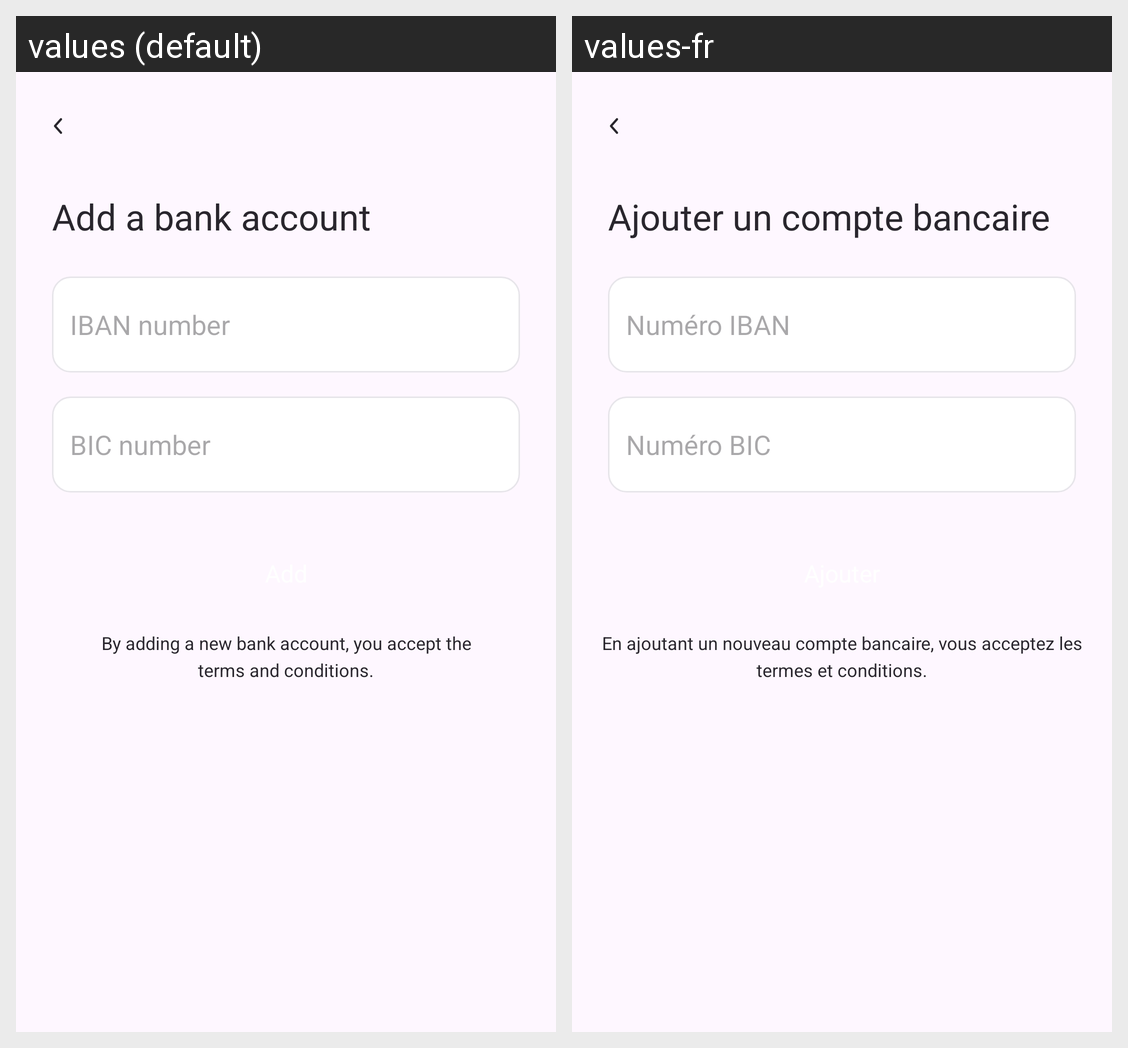

Translations of the strings shown on this Android screen, per locale in the grid:
Android screen res/layout/fragment_add_bank.xml rendered under 2 locales, left to right: values (default), values-fr. Device: Nexus 5 (rendered at 1080×1920; each locale shown at half size, 540×960, under a caption strip naming it); theme Theme.Lyber.
Strings drawn on this screen, with the default value and each locale's value (text and hints the layout hard-codes, and strings that could not be matched under every locale, appear in the picture but are not listed):

add_a_bank_account
  values: Add a bank account
  values-fr: Ajouter un compte bancaire

iban_number
  values: IBAN number
  values-fr: Numéro IBAN

bic_number
  values: BIC number
  values-fr: Numéro BIC

by_adding_a_new_bank_account_you_accept_the_nterms_and_conditions
  values: By adding a new bank account, you accept the
      terms and conditions.
  values-fr: En ajoutant un nouveau compte bancaire, vous acceptez les
      termes et conditions.
